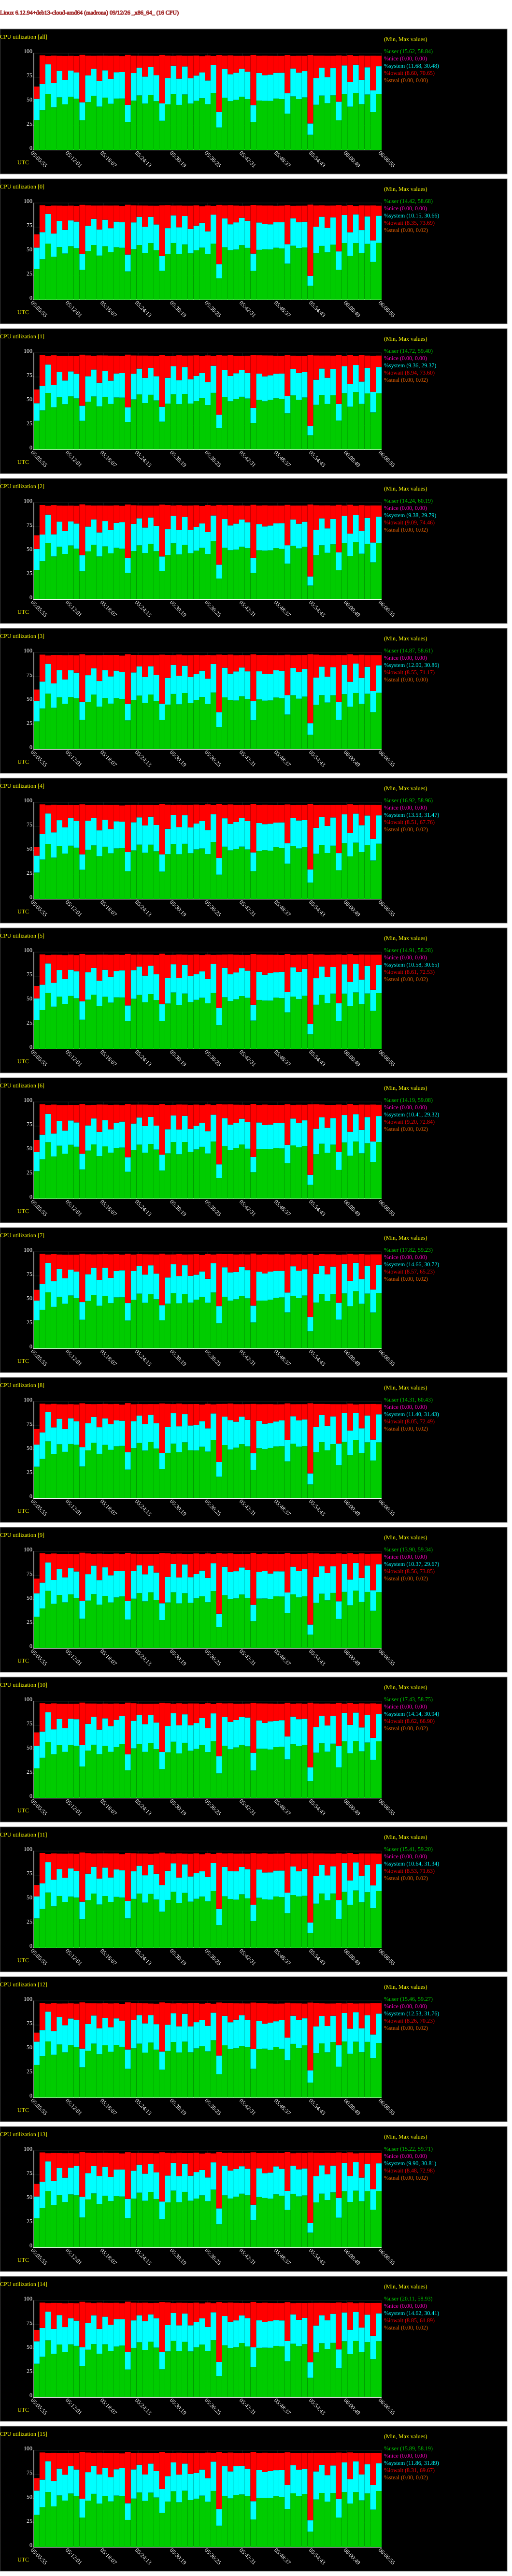

Source data for this figure (header and first rows):
# hostname; interval; timestamp; CPU; %user; %nice; %system; %iowait; %steal; %idle
madrona; 60; 1789189615; -1; 30.79; 0.00; 21.95; 12.70; 0.00; 34.55
madrona; 60; 1789189615; 0; 31.81; 0.00; 22.04; 13.71; 0.00; 32.44
madrona; 60; 1789189615; 1; 29.64; 0.00; 18.22; 14.24; 0.00; 37.90
madrona; 60; 1789189615; 2; 30.50; 0.00; 21.53; 14.20; 0.00; 33.77
madrona; 60; 1789189615; 3; 28.71; 0.00; 21.33; 11.65; 0.00; 38.31
madrona; 60; 1789189615; 4; 27.29; 0.00; 17.49; 8.88; 0.00; 46.34
madrona; 60; 1789189615; 5; 29.72; 0.00; 22.35; 12.89; 0.00; 35.04
madrona; 60; 1789189615; 6; 28.34; 0.00; 19.67; 12.55; 0.00; 39.44
madrona; 60; 1789189615; 7; 29.14; 0.00; 20.32; 11.20; 0.00; 39.34
madrona; 60; 1789189615; 8; 32.64; 0.00; 22.88; 16.11; 0.00; 28.37
madrona; 60; 1789189615; 9; 32.39; 0.00; 24.27; 15.16; 0.00; 28.17
madrona; 60; 1789189615; 10; 30.55; 0.00; 23.36; 13.84; 0.00; 32.25
madrona; 60; 1789189615; 11; 30.33; 0.00; 22.68; 11.91; 0.00; 35.08
madrona; 60; 1789189615; 12; 33.65; 0.00; 24.18; 9.32; 0.00; 32.85
madrona; 60; 1789189615; 13; 30.11; 0.00; 22.52; 13.00; 0.00; 34.36
madrona; 60; 1789189615; 14; 34.63; 0.00; 23.22; 11.70; 0.00; 30.45
madrona; 60; 1789189615; 15; 33.22; 0.00; 25.13; 12.89; 0.00; 28.75
madrona; 60; 1789189675; -1; 40.94; 0.00; 27.13; 29.72; 0.00; 2.20
madrona; 60; 1789189675; 0; 41.85; 0.00; 27.99; 27.83; 0.00; 2.33
madrona; 60; 1789189675; 1; 40.37; 0.00; 25.43; 31.84; 0.00; 2.36
madrona; 60; 1789189675; 2; 39.43; 0.00; 27.56; 30.51; 0.00; 2.50
madrona; 60; 1789189675; 3; 42.08; 0.00; 27.80; 27.85; 0.00; 2.26
madrona; 60; 1789189675; 4; 40.74; 0.00; 26.31; 30.78; 0.00; 2.16
madrona; 60; 1789189675; 5; 40.02; 0.00; 26.30; 31.33; 0.00; 2.35
madrona; 60; 1789189675; 6; 40.69; 0.00; 25.53; 31.33; 0.00; 2.46
madrona; 60; 1789189675; 7; 40.03; 0.00; 26.67; 31.11; 0.00; 2.19
madrona; 60; 1789189675; 8; 40.61; 0.00; 27.52; 29.64; 0.02; 2.22
madrona; 60; 1789189675; 9; 40.96; 0.00; 26.81; 30.26; 0.00; 1.96
madrona; 60; 1789189675; 10; 41.56; 0.00; 27.14; 29.22; 0.00; 2.08
madrona; 60; 1789189675; 11; 40.04; 0.00; 26.66; 31.32; 0.00; 1.98
madrona; 60; 1789189675; 12; 42.92; 0.00; 26.84; 27.93; 0.00; 2.31
madrona; 60; 1789189675; 13; 40.68; 0.00; 27.17; 30.38; 0.00; 1.77
madrona; 60; 1789189675; 14; 41.82; 0.00; 29.78; 26.25; 0.00; 2.15
madrona; 60; 1789189675; 15; 41.20; 0.00; 28.55; 28.06; 0.00; 2.19
madrona; 60; 1789189735; -1; 57.97; 0.00; 30.48; 8.60; 0.00; 2.95
madrona; 60; 1789189735; 0; 57.97; 0.00; 30.66; 8.35; 0.00; 3.01
madrona; 60; 1789189735; 1; 58.50; 0.00; 29.37; 8.94; 0.00; 3.19
madrona; 60; 1789189735; 2; 58.26; 0.00; 29.40; 9.09; 0.00; 3.24
madrona; 60; 1789189735; 3; 57.38; 0.00; 30.86; 8.62; 0.00; 3.14
madrona; 60; 1789189735; 4; 56.94; 0.00; 31.47; 8.51; 0.00; 3.07
madrona; 60; 1789189735; 5; 57.67; 0.00; 30.65; 8.61; 0.00; 3.07
madrona; 60; 1789189735; 6; 58.30; 0.00; 29.32; 9.20; 0.00; 3.18
madrona; 60; 1789189735; 7; 57.98; 0.00; 30.55; 8.61; 0.00; 2.85
madrona; 60; 1789189735; 8; 58.81; 0.00; 30.34; 8.05; 0.00; 2.80
madrona; 60; 1789189735; 9; 59.13; 0.00; 29.48; 8.56; 0.00; 2.83
madrona; 60; 1789189735; 10; 57.66; 0.00; 30.94; 8.62; 0.00; 2.78
madrona; 60; 1789189735; 11; 57.12; 0.00; 31.34; 8.53; 0.00; 3.00
madrona; 60; 1789189735; 12; 58.04; 0.00; 30.83; 8.26; 0.00; 2.87
madrona; 60; 1789189735; 13; 58.11; 0.00; 30.81; 8.48; 0.00; 2.61
madrona; 60; 1789189735; 14; 58.78; 0.00; 29.72; 8.85; 0.02; 2.63
madrona; 60; 1789189735; 15; 56.91; 0.00; 31.89; 8.31; 0.00; 2.89
madrona; 60; 1789189795; -1; 43.90; 0.00; 25.21; 28.42; 0.00; 2.47
madrona; 60; 1789189795; 0; 44.35; 0.00; 24.06; 28.90; 0.00; 2.69
madrona; 60; 1789189795; 1; 43.65; 0.00; 23.13; 30.65; 0.00; 2.56
madrona; 60; 1789189795; 2; 44.32; 0.00; 22.94; 30.18; 0.00; 2.57
madrona; 60; 1789189795; 3; 42.72; 0.00; 25.25; 29.48; 0.00; 2.55
madrona; 60; 1789189795; 4; 42.73; 0.00; 26.16; 28.65; 0.00; 2.46
madrona; 60; 1789189795; 5; 43.59; 0.00; 24.72; 29.01; 0.00; 2.68
madrona; 60; 1789189795; 6; 43.59; 0.00; 23.76; 29.92; 0.00; 2.72
madrona; 60; 1789189795; 7; 43.05; 0.00; 26.43; 28.02; 0.00; 2.51
... 977 more rows
